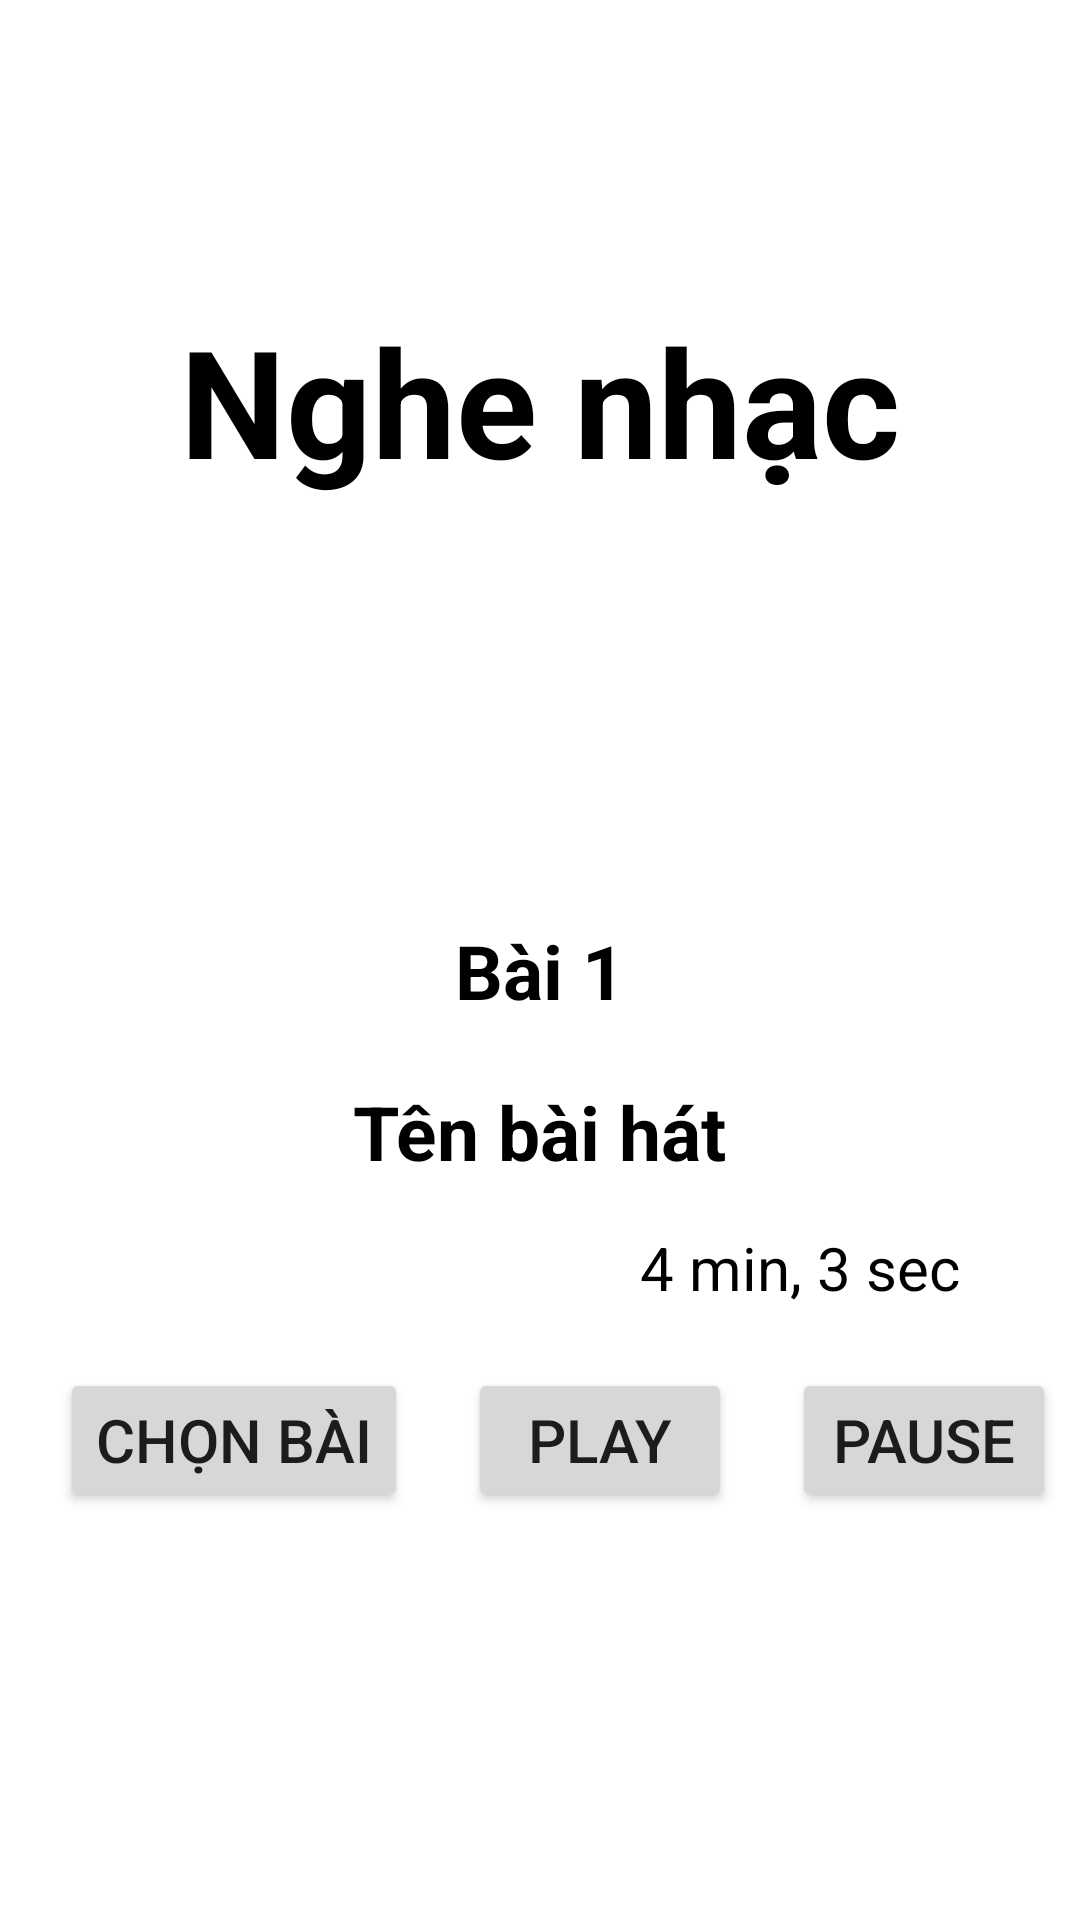

Android layout source for this screen:
<!-- AndroidManifest.xml: application theme Theme.DươngÂmNhạc -->
<!-- res/layout/activity_main.xml -->
<?xml version="1.0" encoding="utf-8"?>
<RelativeLayout xmlns:android="http://schemas.android.com/apk/res/android"
    xmlns:app="http://schemas.android.com/apk/res-auto"
    xmlns:tools="http://schemas.android.com/tools"
    android:layout_width="match_parent"
    android:layout_height="match_parent"
    tools:context=".MainActivity">

    <TextView
        android:id="@+id/textview"
        android:layout_width="wrap_content"
        android:layout_height="wrap_content"
        android:layout_centerHorizontal="true"
        android:layout_marginTop="100dp"
        android:text="Nghe nhạc"
        android:textColor="@color/black"
        android:textSize="50sp"
        android:textStyle="bold" />

    <TextView
        android:id="@+id/tv_idPlay"
        android:layout_width="wrap_content"
        android:layout_height="wrap_content"
        android:layout_below="@+id/textview"
        android:layout_centerHorizontal="true"
        android:layout_marginTop="140dp"
        android:text="Bài 1"
        android:textColor="@color/black"
        android:textSize="25sp"
        android:textStyle="bold" />

    <TextView
        android:id="@+id/tv_namePlay"
        android:layout_width="wrap_content"
        android:layout_height="wrap_content"
        android:layout_below="@+id/tv_idPlay"
        android:layout_centerHorizontal="true"
        android:layout_marginTop="20dp"
        android:text="Tên bài hát"
        android:textColor="@color/black"
        android:textSize="25sp"
        android:textStyle="bold" />

    <TextView
        android:id="@+id/tv_timePlay"
        android:layout_width="wrap_content"
        android:layout_height="wrap_content"
        android:layout_below="@+id/tv_namePlay"
        android:layout_alignParentEnd="true"
        android:layout_marginTop="15dp"
        android:layout_marginEnd="40dp"
        android:text="4 min, 3 sec"
        android:textColor="@color/black"
        android:textSize="20sp" />

    <Button
        android:id="@+id/btn_chonbai"
        android:layout_width="wrap_content"
        android:layout_height="wrap_content"
        android:layout_below="@id/tv_timePlay"
        android:layout_marginStart="20dp"
        android:layout_marginTop="20dp"
        android:text="chọn bài"
        android:textSize="20sp" />

    <Button
        android:id="@+id/btn_play"
        android:layout_width="wrap_content"
        android:layout_height="wrap_content"
        android:layout_below="@id/tv_timePlay"
        android:layout_marginStart="20dp"
        android:layout_marginTop="20dp"
        android:layout_toEndOf="@id/btn_chonbai"
        android:text="play"
        android:textSize="20sp" />

    <Button
        android:id="@+id/btn_pause"
        android:layout_width="wrap_content"
        android:layout_height="wrap_content"
        android:layout_below="@id/tv_timePlay"
        android:layout_marginStart="20dp"
        android:layout_marginTop="20dp"
        android:layout_toEndOf="@id/btn_play"
        android:text="pause"
        android:textSize="20sp" />


</RelativeLayout>
<!-- resources referenced by this layout -->
<resources>
  <style name="Theme.DươngÂmNhạc" parent="Theme.MaterialComponents.DayNight.DarkActionBar">
          
          <item name="colorPrimary">@color/purple_500</item>
          <item name="colorPrimaryVariant">@color/purple_700</item>
          <item name="colorOnPrimary">@color/white</item>
          
          <item name="colorSecondary">@color/teal_200</item>
          <item name="colorSecondaryVariant">@color/teal_700</item>
          <item name="colorOnSecondary">@color/black</item>
          
          <item name="android:statusBarColor" tools:targetApi="l">?attr/colorPrimaryVariant</item>
          
      </style>
  <!-- not gathered from this repository: default colours our renderer supplied (Android Studio template values) -->
  <color name="purple_500">#FF6200EE</color>
  <color name="purple_700">#FF3700B3</color>
  <color name="teal_200">#FF03DAC5</color>
  <color name="teal_700">#FF018786</color>
  <color name="black">#FF000000</color>
  <color name="white">#FFFFFFFF</color>
</resources>
